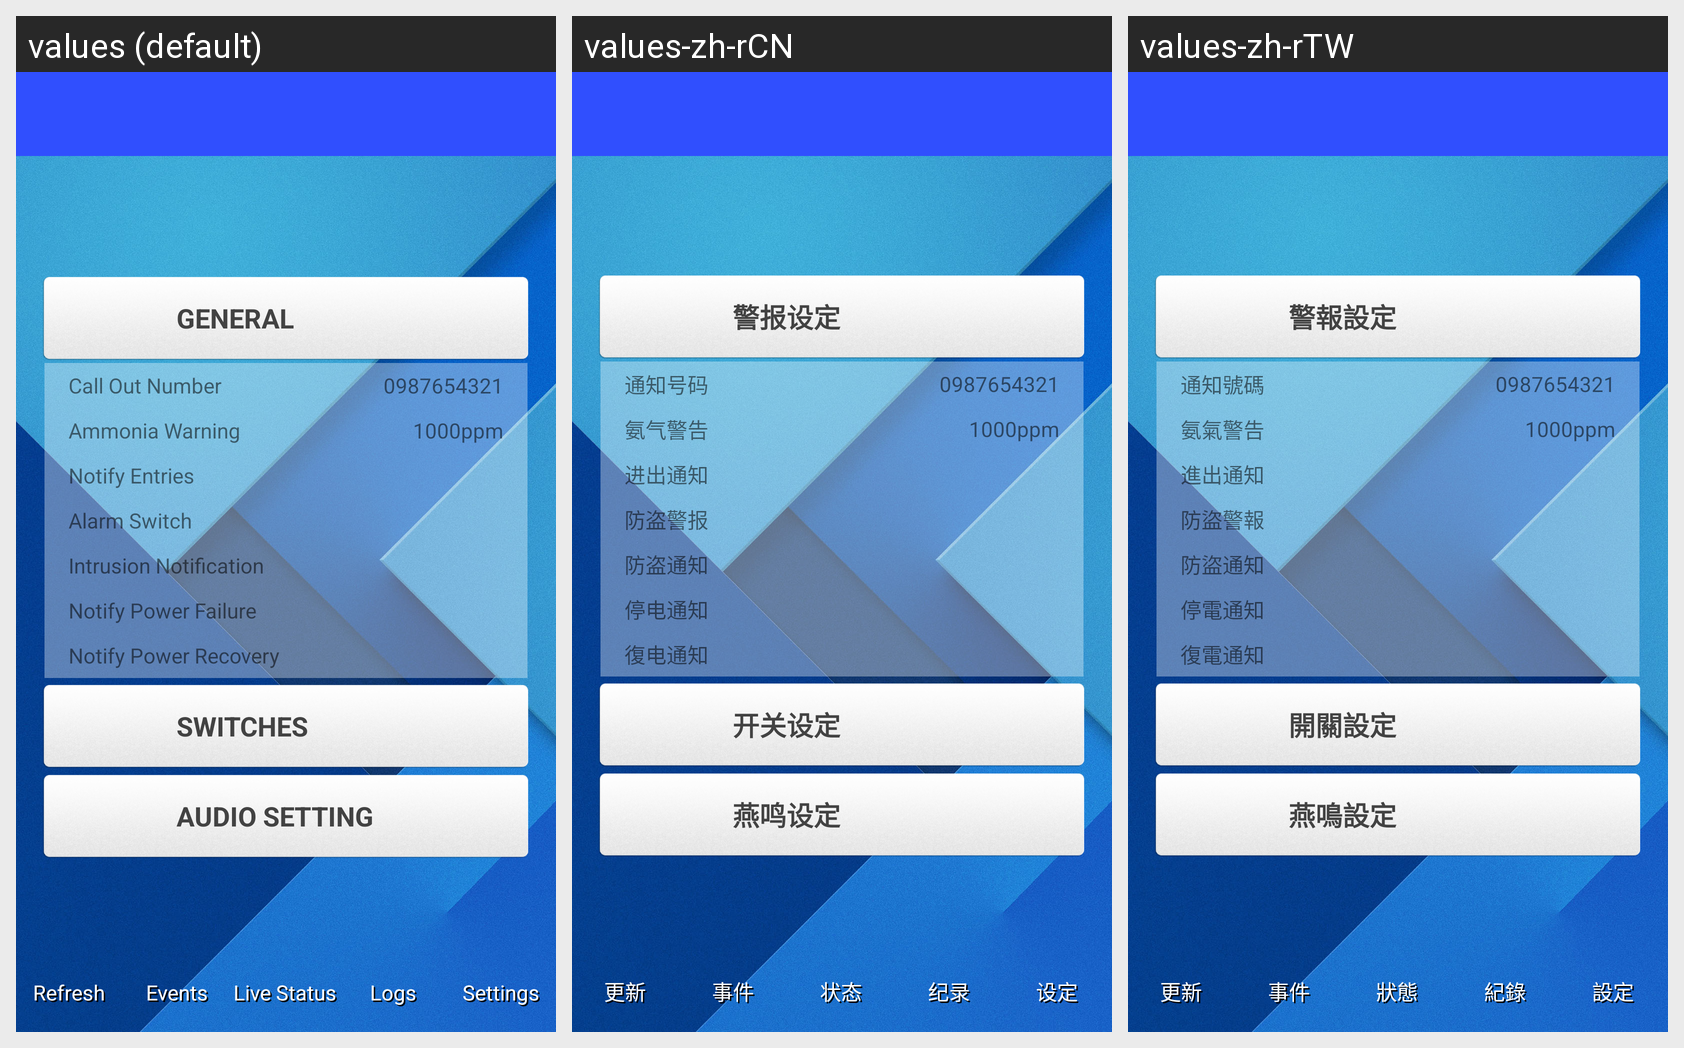

Translations of the strings shown on this Android screen, per locale in the grid:
Android screen res/layout/activity_setting.xml rendered under 3 locales, left to right: values (default), values-zh-rCN, values-zh-rTW. Device: Nexus 5 (rendered at 1080×1920; each locale shown at half size, 540×960, under a caption strip naming it); theme AppTheme.
Strings drawn on this screen, with the default value and each locale's value (text and hints the layout hard-codes, and strings that could not be matched under every locale, appear in the picture but are not listed):

pref_header_general
  values: General
  values-zh-rCN: 警报设定
  values-zh-rTW: 警報設定

tel
  values: Call Out Number
  values-zh-rCN: 通知号码
  values-zh-rTW: 通知號碼

ammonia_level
  values: Ammonia Warning
  values-zh-rCN: 氨气警告
  values-zh-rTW: 氨氣警告

ir1_notify
  values: Notify Entries
  values-zh-rCN: 进出通知
  values-zh-rTW: 進出通知

ir2_alarm
  values: Alarm Switch
  values-zh-rCN: 防盗警报
  values-zh-rTW: 防盜警報

ir2_notify
  values: Intrusion Notification
  values-zh-rCN: 防盗通知
  values-zh-rTW: 防盜通知

power_off_sms
  values: Notify Power Failure
  values-zh-rCN: 停电通知
  values-zh-rTW: 停電通知

power_back_sms
  values: Notify Power Recovery
  values-zh-rCN: 復电通知
  values-zh-rTW: 復電通知

pref_header_switch
  values: Switches
  values-zh-rCN: 开关设定
  values-zh-rTW: 開關設定

pref_header_mp3
  values: Audio Setting
  values-zh-rCN: 燕鸣设定
  values-zh-rTW: 燕鳴設定

refresh
  values: Refresh
  values-zh-rCN: 更新
  values-zh-rTW: 更新

title_events
  values: Events
  values-zh-rCN: 事件
  values-zh-rTW: 事件

title_birdhouses
  values: Live Status
  values-zh-rCN: 状态
  values-zh-rTW: 狀態

logs_all
  values: Logs
  values-zh-rCN: 纪录
  values-zh-rTW: 紀錄

title_settings
  values: Settings
  values-zh-rCN: 设定
  values-zh-rTW: 設定
